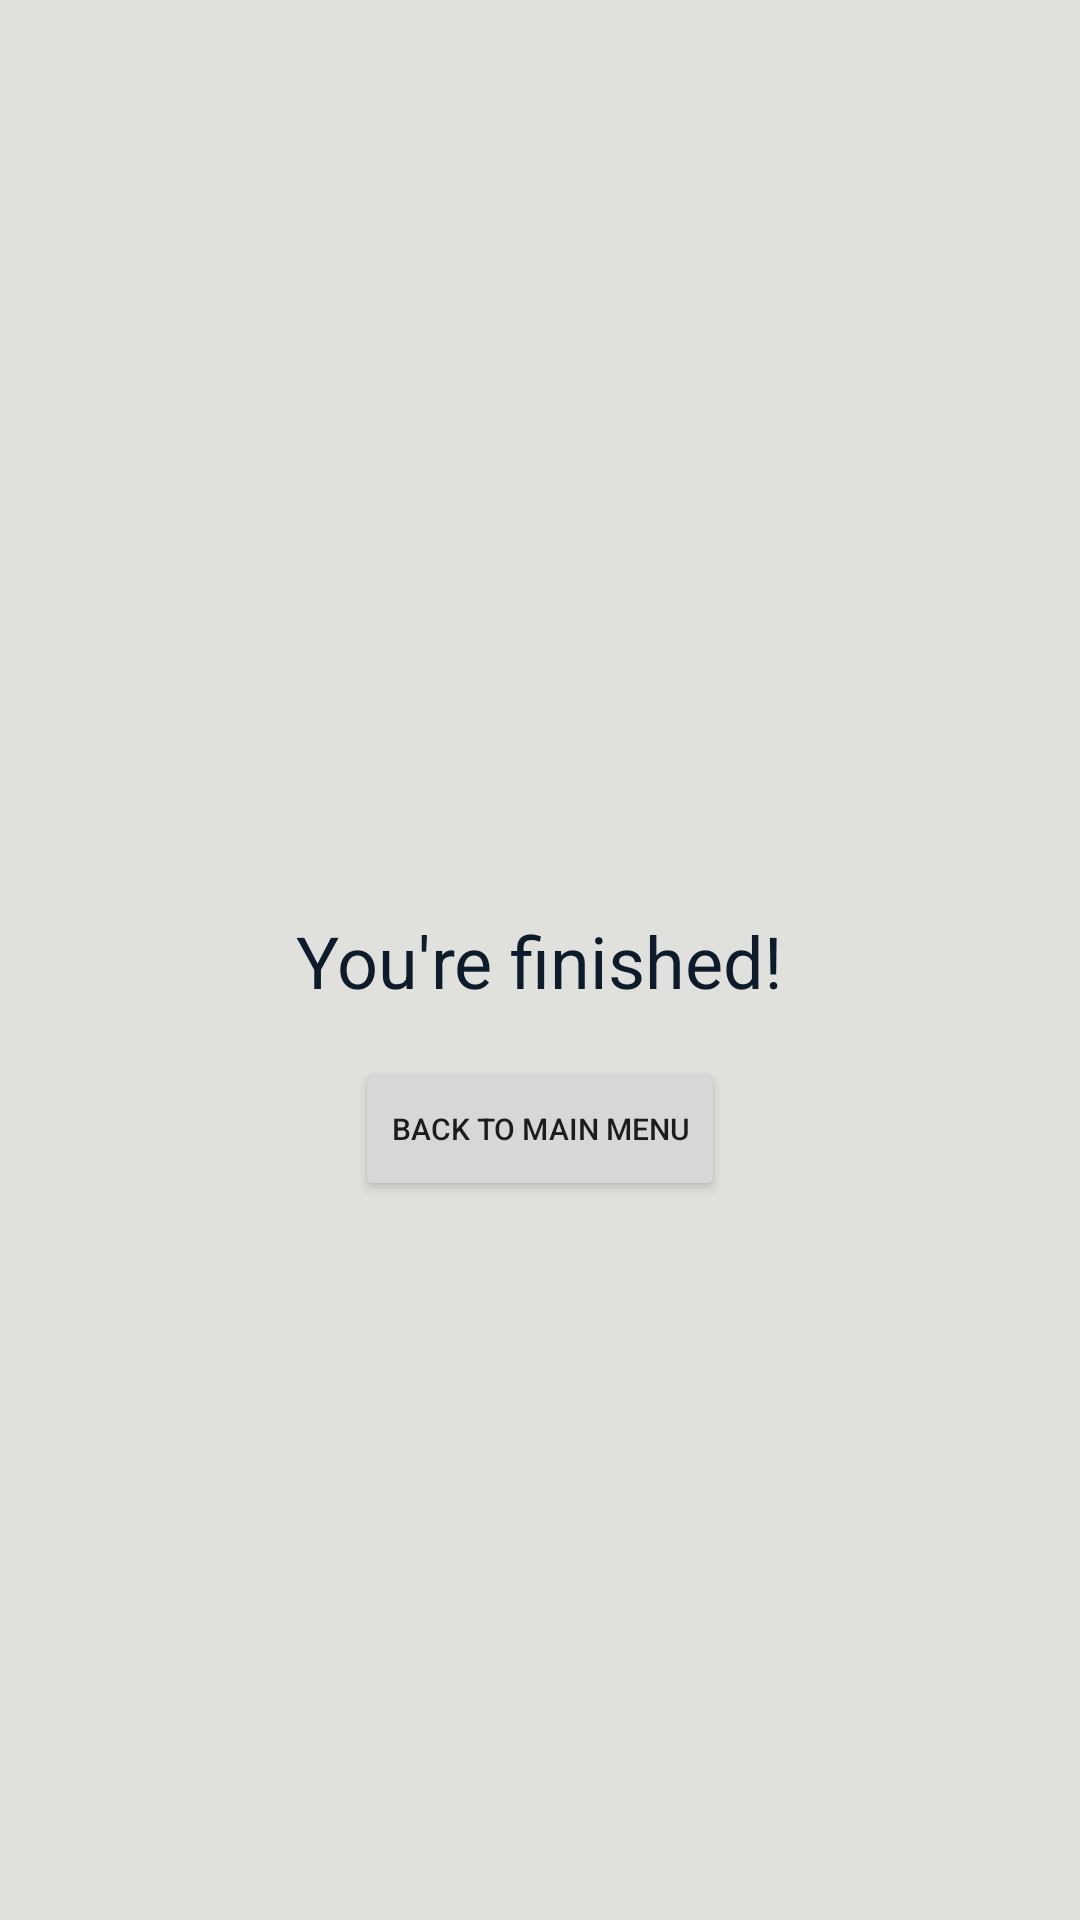

This screen was rendered from an Android layout file. Write that file and the resources it references.
<!-- AndroidManifest.xml: application theme Theme.FitnessApp -->
<!-- res/layout/fragment_finish.xml -->
<?xml version="1.0" encoding="utf-8"?>
<layout xmlns:android="http://schemas.android.com/apk/res/android"
    xmlns:app="http://schemas.android.com/apk/res-auto"
    xmlns:tools="http://schemas.android.com/tools">

    <data>

    </data>

    <androidx.constraintlayout.widget.ConstraintLayout
        android:id="@+id/frameLayout4"
        android:layout_width="match_parent"
        android:layout_height="match_parent"
        android:background="@color/platinum"
        tools:context=".FinishFragment">

        <TextView
            android:id="@+id/textView"
            android:layout_width="wrap_content"
            android:layout_height="wrap_content"
            android:text="You're finished!"
            android:textColor="@color/rich_black"
            android:textSize="24sp"
            app:layout_constraintBottom_toBottomOf="parent"
            app:layout_constraintEnd_toEndOf="parent"
            app:layout_constraintStart_toStartOf="parent"
            app:layout_constraintTop_toTopOf="parent" />

        <Button
            android:id="@+id/back_toMainMenu_btn"
            android:layout_width="wrap_content"
            android:layout_height="wrap_content"
            android:layout_marginTop="16dp"
            android:text="Back to main menu"
            android:textSize="10sp"
            app:layout_constraintEnd_toEndOf="@+id/textView"
            app:layout_constraintStart_toStartOf="@+id/textView"
            app:layout_constraintTop_toBottomOf="@+id/textView" />
    </androidx.constraintlayout.widget.ConstraintLayout>
</layout>
<!-- resources referenced by this layout -->
<resources>
  <color name="platinum">#E0E1DD</color>
  <color name="rich_black">#0d1b2a</color>
  <style name="Theme.FitnessApp" parent="Theme.MaterialComponents.DayNight.NoActionBar">
          
          <item name="colorPrimary">@color/bdazzled_blue</item>
          <item name="colorPrimaryVariant">@color/oxford_blue</item>
          <item name="colorOnPrimary">@color/platinum</item>
          
          <item name="colorSecondary">@color/shadow_blue</item>
          <item name="colorSecondaryVariant">@color/teal_700</item>
          <item name="colorOnSecondary">@color/black</item>
          
          <item name="android:statusBarColor" tools:targetApi="l">?attr/colorPrimaryVariant</item>
          
      </style>
  <color name="bdazzled_blue">#415a77</color>
  <color name="oxford_blue">#1b263b</color>
  <color name="shadow_blue">#778da9</color>
  <color name="teal_700">#FF018786</color>
  <color name="black">#FF000000</color>
</resources>
